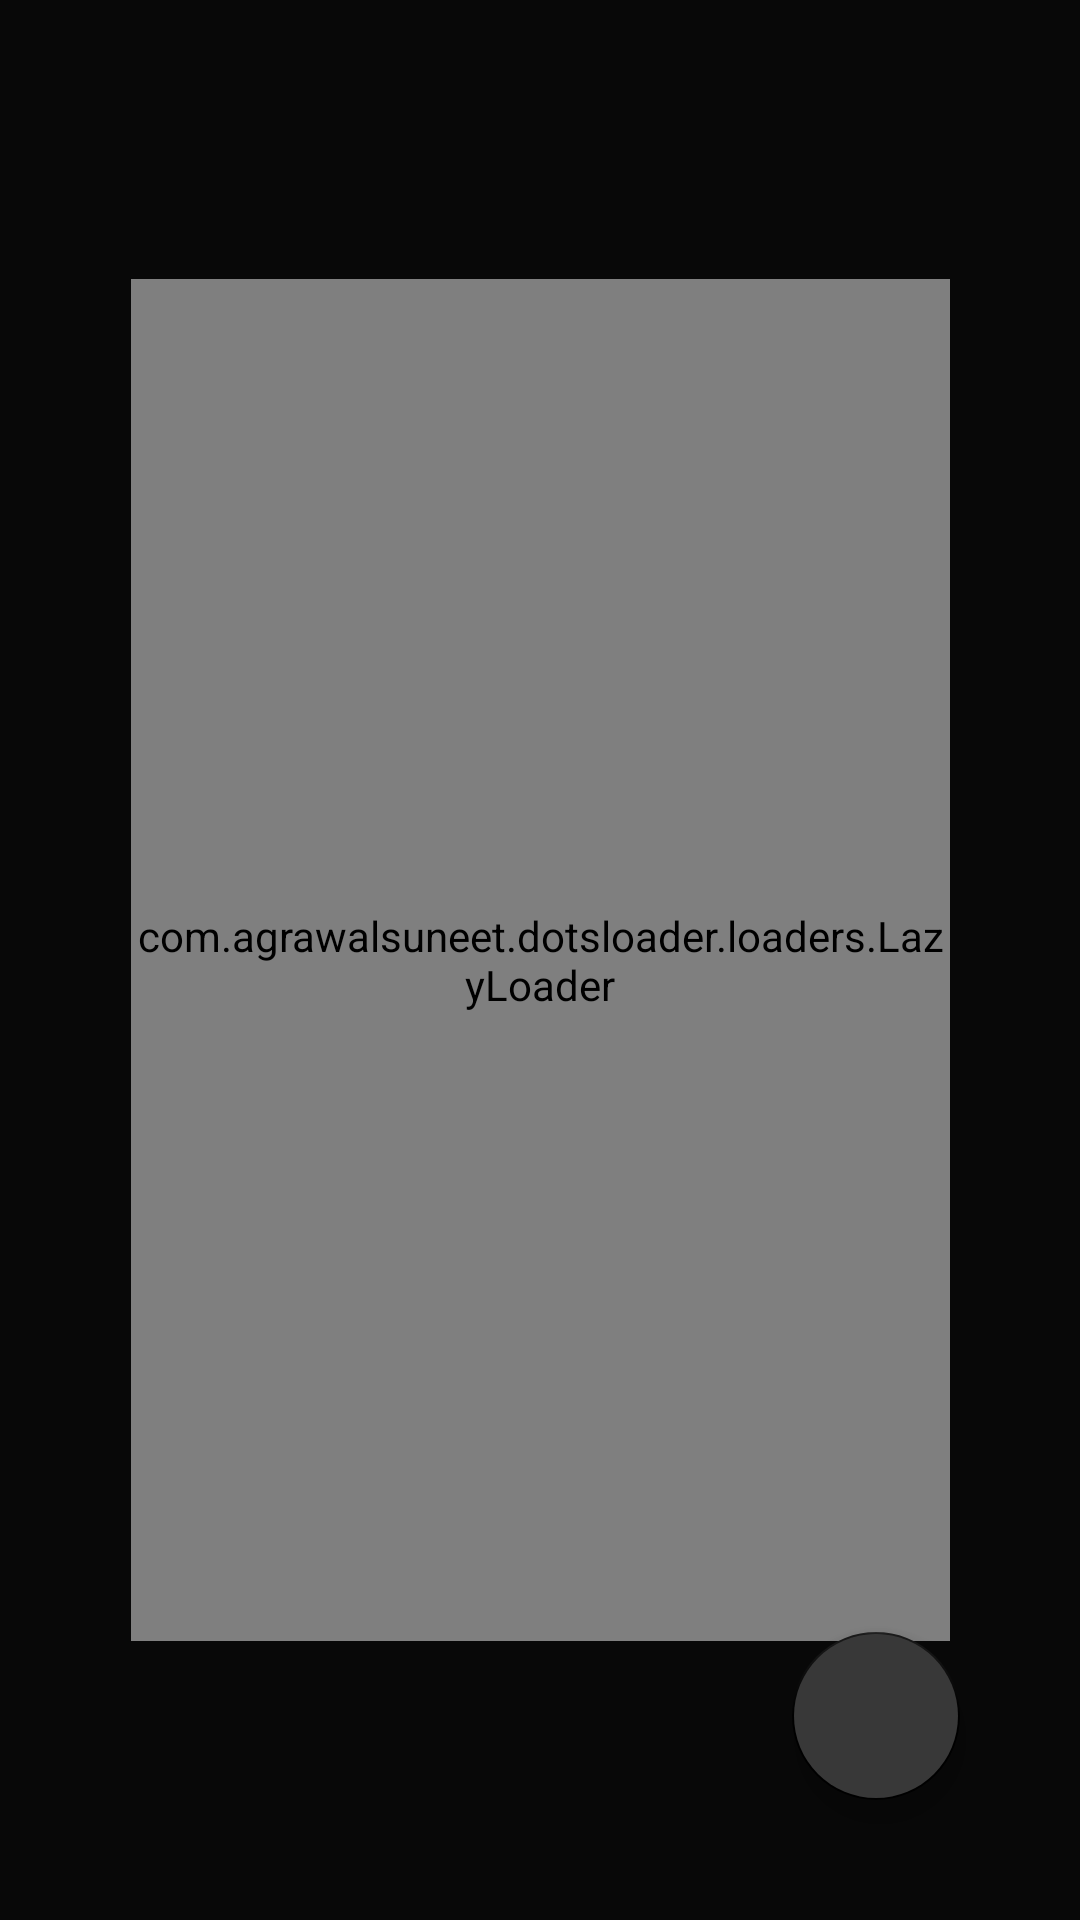

The Android layout XML behind this screen, and the referenced resources:
<!-- AndroidManifest.xml: application theme Theme.MyMovies -->
<!-- res/layout/activity_detail_movie_show.xml -->
<?xml version="1.0" encoding="utf-8"?>
<androidx.constraintlayout.widget.ConstraintLayout xmlns:android="http://schemas.android.com/apk/res/android"
    xmlns:app="http://schemas.android.com/apk/res-auto"
    xmlns:tools="http://schemas.android.com/tools"
    android:layout_width="match_parent"
    android:layout_height="match_parent"
    android:background="@color/black_1"
    tools:context=".ui.DetailItemActivity">

    <com.google.android.material.floatingactionbutton.FloatingActionButton
        android:id="@+id/button_favorite"
        android:layout_width="wrap_content"
        android:layout_height="wrap_content"
        android:layout_marginEnd="40dp"
        android:layout_marginRight="40dp"
        android:layout_marginBottom="40dp"
        android:src="@drawable/ic_baseline_unfavorite"
        android:backgroundTint="@color/black_3"
        android:contentDescription="@string/add_favorite"
        app:layout_constraintBottom_toBottomOf="parent"
        app:layout_constraintEnd_toEndOf="parent"
        tools:ignore="MissingConstraints,VectorDrawableCompat" />

    <androidx.constraintlayout.widget.ConstraintLayout
        android:id="@+id/content"
        android:layout_width="match_parent"
        android:layout_height="match_parent"
        android:visibility="invisible">















        <ImageView
            android:id="@+id/backdrop"
            android:layout_width="match_parent"
            android:layout_height="240dp"
            android:scaleType="fitXY"
            app:layout_constraintEnd_toEndOf="parent"
            app:layout_constraintStart_toStartOf="parent"
            app:layout_constraintTop_toTopOf="parent"
            tools:ignore="ContentDescription,MissingConstraints"
            tools:src="@tools:sample/backgrounds/scenic" />

        <ImageView
            android:id="@+id/imageView3"
            android:layout_width="match_parent"
            android:layout_height="242dp"
            android:background="@drawable/blackgradient"
            app:layout_constraintEnd_toEndOf="parent"
            app:layout_constraintStart_toStartOf="parent"
            app:layout_constraintTop_toTopOf="parent"
            tools:ignore="ContentDescription,MissingConstraints" />


        <androidx.cardview.widget.CardView
            android:id="@+id/cardView"
            android:layout_width="125dp"
            android:layout_height="187dp"
            android:layout_marginStart="16dp"
            android:layout_marginLeft="16dp"
            android:layout_marginTop="140dp"
            app:layout_constraintStart_toStartOf="parent"
            app:layout_constraintTop_toTopOf="parent"
            app:cardCornerRadius="10dp"
            tools:ignore="MissingConstraints">

            <ImageView
                android:id="@+id/poster"
                android:layout_width="125dp"
                android:layout_height="187dp"
                android:scaleType="fitXY"
                app:layout_constraintStart_toStartOf="parent"
                app:layout_constraintTop_toTopOf="parent"
                tools:ignore="ContentDescription,MissingConstraints"
                tools:src="@tools:sample/avatars" />

        </androidx.cardview.widget.CardView>

        <TextView
            android:id="@+id/title"
            style="@style/TextMediumBold"
            android:layout_width="match_parent"
            android:layout_height="wrap_content"
            android:layout_marginLeft="155dp"
            android:layout_marginTop="140dp"
            android:paddingRight="16dp"
            android:textSize="25sp"
            app:layout_constraintEnd_toEndOf="parent"
            app:layout_constraintStart_toEndOf="@+id/cardView"
            app:layout_constraintTop_toTopOf="@+id/backdrop"
            tools:ignore="MissingConstraints,RtlHardcoded,RtlSymmetry"
            tools:text="The Falcon And The Winter Soldier" />

        <ImageView
            android:id="@+id/imageView4"
            android:layout_width="wrap_content"
            android:layout_height="wrap_content"
            android:layout_marginStart="12dp"
            android:layout_marginLeft="12dp"
            android:layout_marginTop="4dp"
            android:src="@drawable/ic_baseline_calendar_today_24"
            app:layout_constraintStart_toEndOf="@+id/cardView"
            app:layout_constraintTop_toBottomOf="@+id/ratingBar"
            tools:ignore="ContentDescription,MissingConstraints,VectorDrawableCompat" />

        <TextView
            android:id="@+id/release"
            style="@style/TextSmall"
            android:layout_width="wrap_content"
            android:layout_height="wrap_content"
            android:layout_marginStart="4dp"
            android:layout_marginLeft="4dp"
            android:layout_marginTop="8dp"
            android:paddingRight="16dp"
            app:layout_constraintStart_toEndOf="@+id/imageView4"
            app:layout_constraintTop_toBottomOf="@+id/ratingBar"
            tools:ignore="MissingConstraints,RtlHardcoded,RtlSymmetry"
            tools:text="18 February 2020" />

        <TextView
            android:id="@+id/rating"
            style="@style/TextSmall"
            android:layout_width="wrap_content"
            android:layout_height="wrap_content"
            android:paddingLeft="8dp"
            app:layout_constraintStart_toEndOf="@+id/ratingBar"
            app:layout_constraintTop_toBottomOf="@+id/title"
            tools:ignore="MissingConstraints,RtlSymmetry"
            tools:text="7"
            android:paddingStart="8dp" />

        <androidx.appcompat.widget.AppCompatRatingBar
            android:id="@+id/ratingBar"
            style="@style/Widget.AppCompat.RatingBar.Small"
            android:layout_width="wrap_content"
            android:layout_height="wrap_content"
            android:layout_marginStart="12dp"
            android:layout_marginLeft="12dp"
            android:numStars="5"
            android:stepSize="1"
            android:theme="@style/ratingBar"
            app:layout_constraintStart_toEndOf="@+id/cardView"
            app:layout_constraintTop_toBottomOf="@+id/title"
            tools:ignore="MissingConstraints" />

        <TextView
            android:id="@+id/genre"
            style="@style/TextSmall"
            android:layout_width="wrap_content"
            android:layout_height="wrap_content"
            android:layout_marginStart="12dp"
            android:layout_marginLeft="12dp"
            android:paddingRight="16dp"
            android:layout_marginTop="4dp"
            app:layout_constraintStart_toEndOf="@+id/cardView"
            app:layout_constraintTop_toBottomOf="@+id/release"
            tools:ignore="MissingConstraints,RtlSymmetry"
            tools:text="@tools:sample/lorem"
            android:paddingEnd="16dp" />

        <TextView
            android:id="@+id/overview"
            android:layout_width="match_parent"
            android:layout_height="wrap_content"
            style="@style/TextSmall"
            android:layout_marginTop="16dp"
            android:paddingHorizontal="16dp"
            tools:text="@tools:sample/lorem"
            app:layout_constraintEnd_toEndOf="parent"
            app:layout_constraintHorizontal_bias="0.0"
            app:layout_constraintStart_toStartOf="parent"
            app:layout_constraintTop_toBottomOf="@+id/cardView"
            tools:ignore="MissingConstraints" />

    </androidx.constraintlayout.widget.ConstraintLayout>

    <com.agrawalsuneet.dotsloader.loaders.LazyLoader
        android:id="@+id/progress_bar"
        android:layout_width="273dp"
        android:layout_height="454dp"
        android:layout_margin="20dp"
        app:layout_constraintBottom_toBottomOf="parent"
        app:layout_constraintEnd_toEndOf="parent"
        app:layout_constraintStart_toStartOf="parent"
        app:layout_constraintTop_toTopOf="parent"
        app:lazyloader_animDur="500"
        app:lazyloader_dotsDist="10dp"
        app:lazyloader_dotsRadius="5dp"
        app:lazyloader_firstDelayDur="100"
        android:visibility="visible"
        app:lazyloader_firstDotColor="@color/red1"
        app:lazyloader_interpolator="@android:anim/accelerate_decelerate_interpolator"
        app:lazyloader_secondDelayDur="300"
        app:lazyloader_secondDotColor="@color/red"
        app:lazyloader_thirdDotColor="@color/red2"
        tools:ignore="MissingConstraints" />


</androidx.constraintlayout.widget.ConstraintLayout>
<!-- resources referenced by this layout -->
<resources>
  <color name="black_1">#080808</color>
  <color name="black_3">#383838</color>
  <color name="red">#c30000</color>
  <color name="red1">#F44D41</color>
  <color name="red2">#770000</color>
  <!-- drawable blackgradient: png bitmap (drawable, 308064 bytes) -->
  <string name="add_favorite">add favorite</string>
  <style name="TextMediumBold">
          <item name="android:textSize">18sp</item>
          <item name="android:textColor">@color/white</item>
          <item name="android:textStyle">bold</item>
      </style>
  <style name="TextSmall">
          <item name="android:textSize">15sp</item>
          <item name="android:textColor">@color/white</item>
      </style>
  <style name="ratingBar">
          <item name="colorControlNormal">@color/yellow_500</item>
      </style>
  <style name="Theme.MyMovies" parent="Theme.MaterialComponents.NoActionBar">
          
          <item name="colorPrimary">@color/red</item>
          <item name="colorPrimaryVariant">@color/red</item>
          <item name="colorOnPrimary">@color/black_3</item>
          
          <item name="colorSecondary">@color/black</item>
          <item name="colorSecondaryVariant">@color/teal_700</item>
          <item name="colorOnSecondary">@color/red</item>
          
          <item name="android:statusBarColor" tools:targetApi="l">?attr/colorSecondary</item>
          
      </style>
  <color name="white">#FFFFFFFF</color>
  <color name="yellow_500">#FFC107</color>
  <color name="black">#000000</color>
  <color name="teal_700">#FF018786</color>
</resources>
